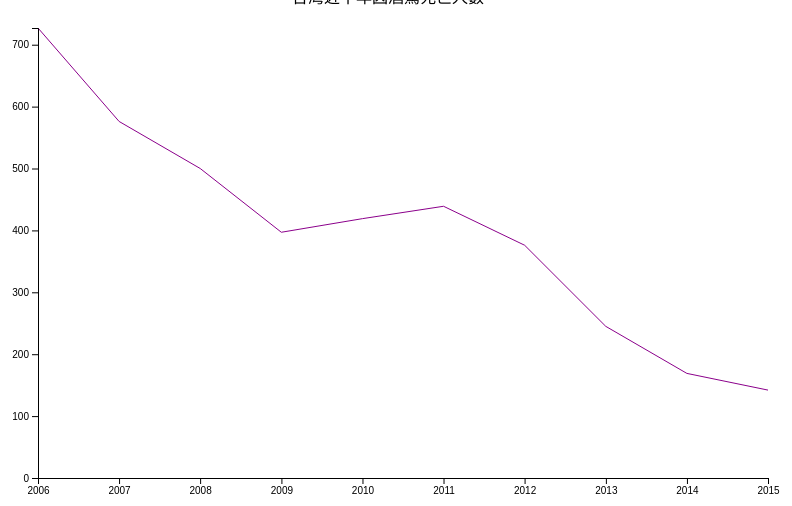
D3 v4 page, settled after 360 driven frames (6 s of simulated time); the page loaded 1 data file(s).


	var margin = {top: 20, right: 20, bottom: 30, left: 50},
    width = 800 - margin.left - margin.right,
    height = 500 - margin.top - margin.bottom;


	var x = d3.scaleTime().range([0, width]);
	var y = d3.scaleLinear().range([height, 0]);
	var parseTime = d3.timeParse("%Y年");

	var ctrl = d3.select('body').append("svg").attr("width", width + margin.left + margin.right).attr("height", height + margin.top + margin.bottom).append("g").attr("transform","translate(" + margin.left + "," + margin.top + ")");

	d3.csv("./drive_dead.csv", 
		function(data)
		{
			var ln = data.length;
			console.log(data);


			data.forEach(function(d) {
	      	d.year = parseTime(d.year);
	  		});


			var maxy = d3.max(data, function(d){return d.dead;});
			var lines = d3.line().x(function(d, i){return i*width/(ln-1)}).y(function(d){return height-d.dead*(height/maxy)});
			ctrl.append('path').data([data]).attr('d', lines).attr('stroke', 'DarkMagenta').attr('fill','none');


			x.domain(d3.extent(data, function(d) { return d.year; }));
  			y.domain([0, d3.max(data, function(d) { return d.dead; })]);
			ctrl.append("g").attr("transform", "translate(0," + height + ")").call(d3.axisBottom(x));
		  	ctrl.append("g").call(d3.axisLeft(y));


		}
	);


	

### data: drive_dead.csv
?year, A1-count, A2-count, dead, A1-hurt, A2-hurt
2006年, 705, 8735, 727, 310, 11500
2007年, 543, 9345, 576, 218, 11981
2008年, 474, 9105, 500, 211, 11695
2009年, 386, 9410, 397, 157, 11997
2010年, 399, 10599, 419, 154, 13366
2011年, 412, 11261, 439, 137, 14144
2012年, 370, 9745, 376, 118, 12075
2013年, 234, 7877, 245, 107, 9691
2014年, 160, 7353, 169, 79, 9056
2015年, 137, 6521, 142, 59, 8061